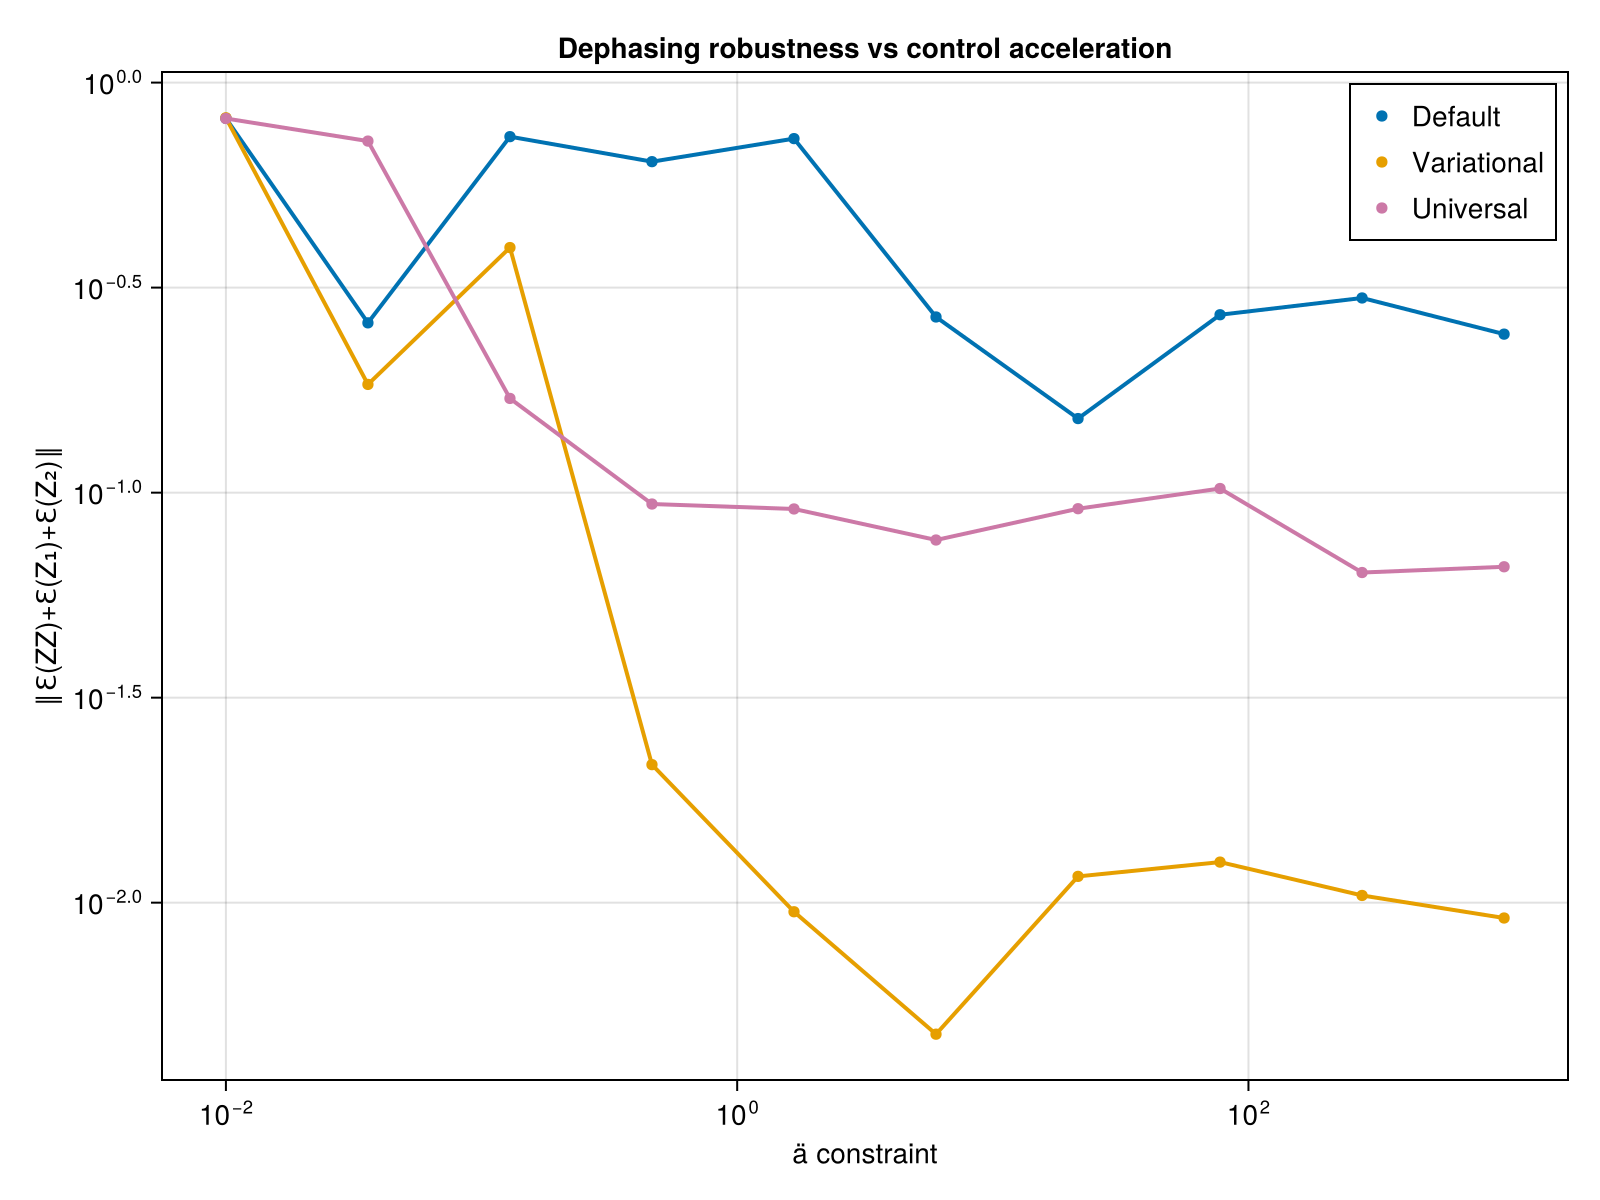

The table this chart was drawn from, first rows:
ä_vals, def_avg_vec, uni_avg_vec, var_avg_vec, def_F, var_F, uni_F, var_full_vec, def_full_vec, uni_full_vec
0.01, 0.8182, 0.8174, 0.8207, 0.503, 0.503, 0.503, Any[0.9935340747913609, 0.73080023262956…, Any[0.9934660653763719, 0.72908835295093…, Any[0.9933911947581052, 0.72846920811060…
0.03594, 0.2595, 0.7201, 0.1836, 0.7608, 0.7608, 0.5585, Any[0.418466248260131, 0.461409170411314…, Any[0.6042952243083283, 0.07139962018821…, Any[0.8953103522029064, 0.63386675256647…
0.1292, 0.7383, 0.1697, 0.396, 1, 0.9759, 0.9999, Any[0.2470335390126373, 0.03119663266648…, Any[0.037049951261156504, 0.047434395927…, Any[0.1464654983371251, 0.12667403938785…
0.4642, 0.6416, 0.09381, 0.02171, 0.9999, 0.9998, 0.9926, Any[0.3376911109706091, 0.19487869683268…, Any[0.08861773551641033, 0.0404767064857…, Any[0.2779059721508913, 0.09649900906361…
1.668, 0.7302, 0.09124, 0.009503, 0.9635, 0.9632, 0.9997, Any[0.22923804600678258, 0.1270563078134…, Any[0.4312231733617427, 0.41094257596145…, Any[0.22345485946367383, 0.1512194554770…
5.995, 0.2682, 0.07665, 0.004778, 0.8686, 0.8686, 0.9999, Any[0.2479598094257042, 0.15462067575212…, Any[0.7924297134559446, 0.07894578269694…, Any[0.2869369424846859, 0.09540933846399…
21.54, 0.1516, 0.09138, 0.01159, 0.9986, 0.9986, 0.9999, Any[0.30889681283116704, 0.1932647507653…, Any[0.4941825825177926, 0.28879500546145…, Any[0.0902526991365805, 0.07659312814573…
77.43, 0.2716, 0.1023, 0.01256, 0.9474, 0.9474, 1, Any[0.4438190949233483, 0.15516874810180…, Any[0.796777199776198, 0.083305871725141…, Any[0.035840030034716364, 0.028814916622…
278.3, 0.2984, 0.06385, 0.01041, 0.8194, 0.8194, 0.9999, Any[0.5979524839788379, 0.13381711410598…, Any[0.40053361491976336, 0.0135502063557…, Any[0.1314528342347768, 0.06687873145431…
1000, 0.2435, 0.06595, 0.009175, 0.9998, 0.9999, 0.9999, Any[0.48602577884054843, 0.0368205032668…, Any[0.7547383672595346, 0.03867506505052…, Any[0.16989787453967048, 0.0206615401882…
